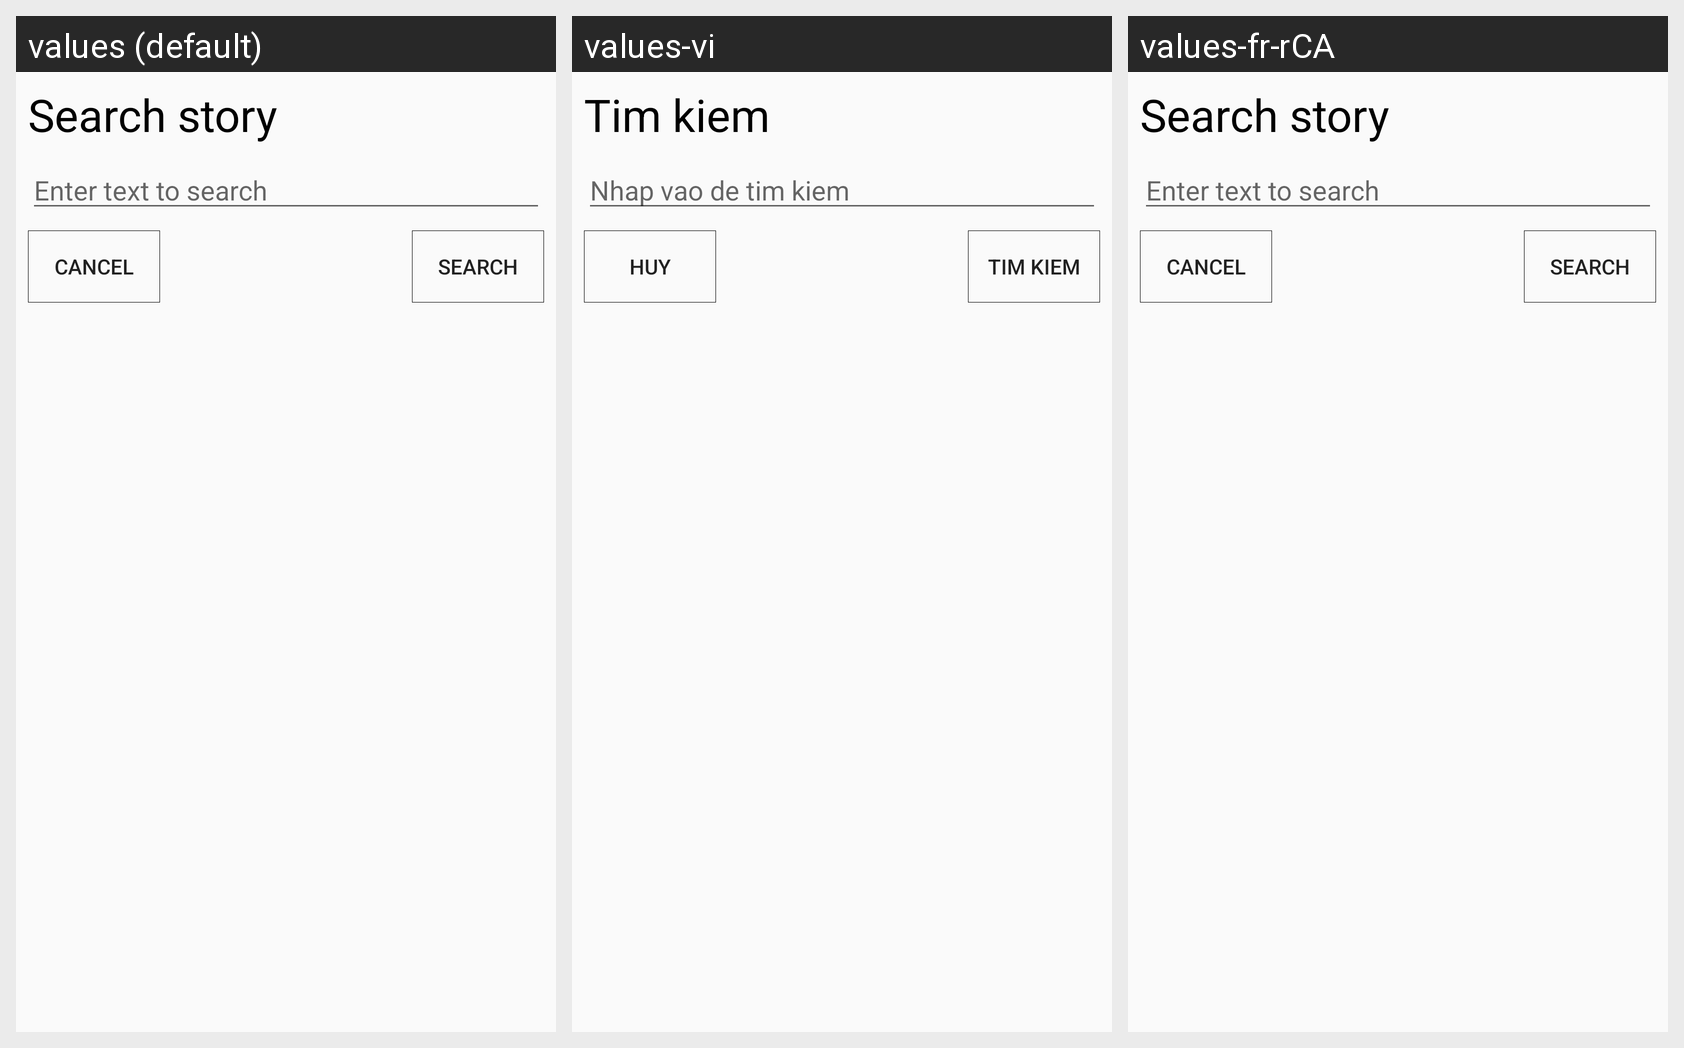

Strings drawn on this Android screen and how each of the app's shown locales translates them:
Android screen res/layout/newyork_search_dialog.xml rendered under 3 locales, left to right: values (default), values-vi, values-fr-rCA. Device: Nexus 5 (rendered at 1080×1920; each locale shown at half size, 540×960, under a caption strip naming it); theme AppTheme.
Strings drawn on this screen, with the default value and each locale's value (text and hints the layout hard-codes, and strings that could not be matched under every locale, appear in the picture but are not listed):

ny_searchdialog_title
  values: Search story
  values-vi: Tim kiem
  values-fr-rCA: Search story  [not translated; the default value is used]

ny_searchdialog_hint
  values: Enter text to search
  values-vi: Nhap vao de tim kiem
  values-fr-rCA: Enter text to search  [not translated; the default value is used]

ny_searchdialog_searchbtn
  values: Search
  values-vi: Tim kiem
  values-fr-rCA: Search  [not translated; the default value is used]

ny_searchdialog_cancelbtn
  values: Cancel
  values-vi: Huy
  values-fr-rCA: Cancel  [not translated; the default value is used]
